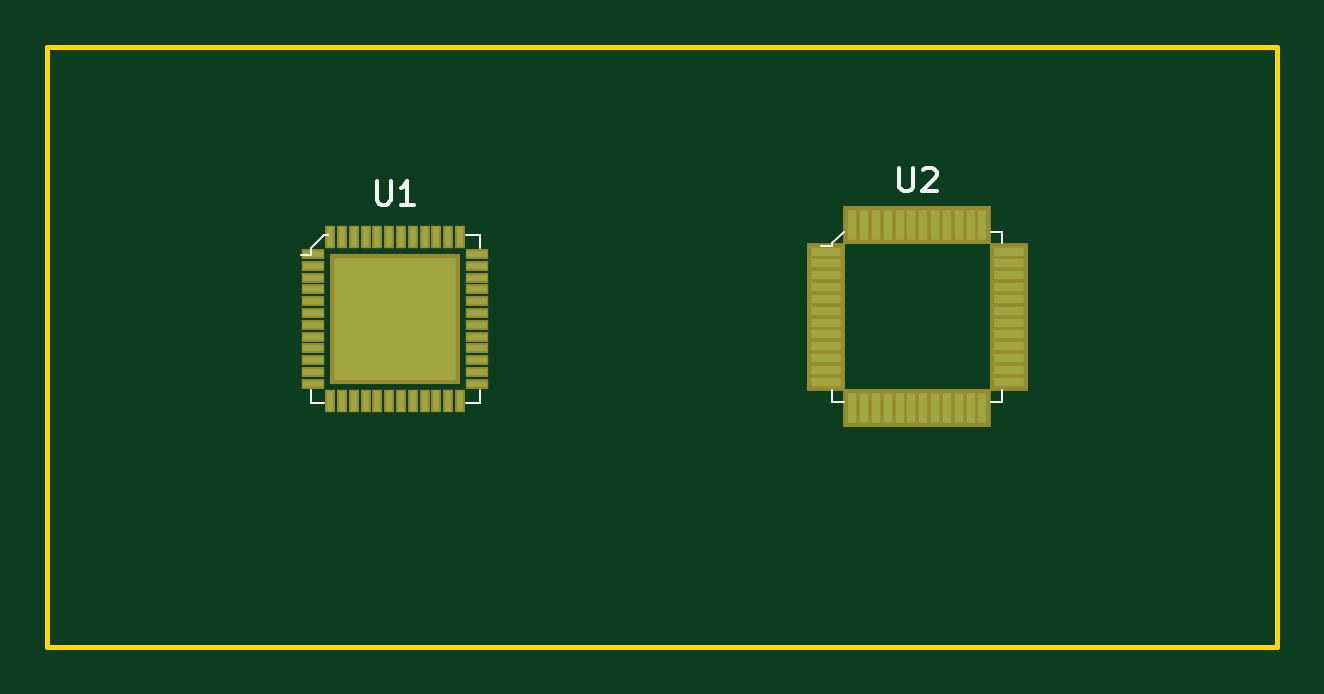
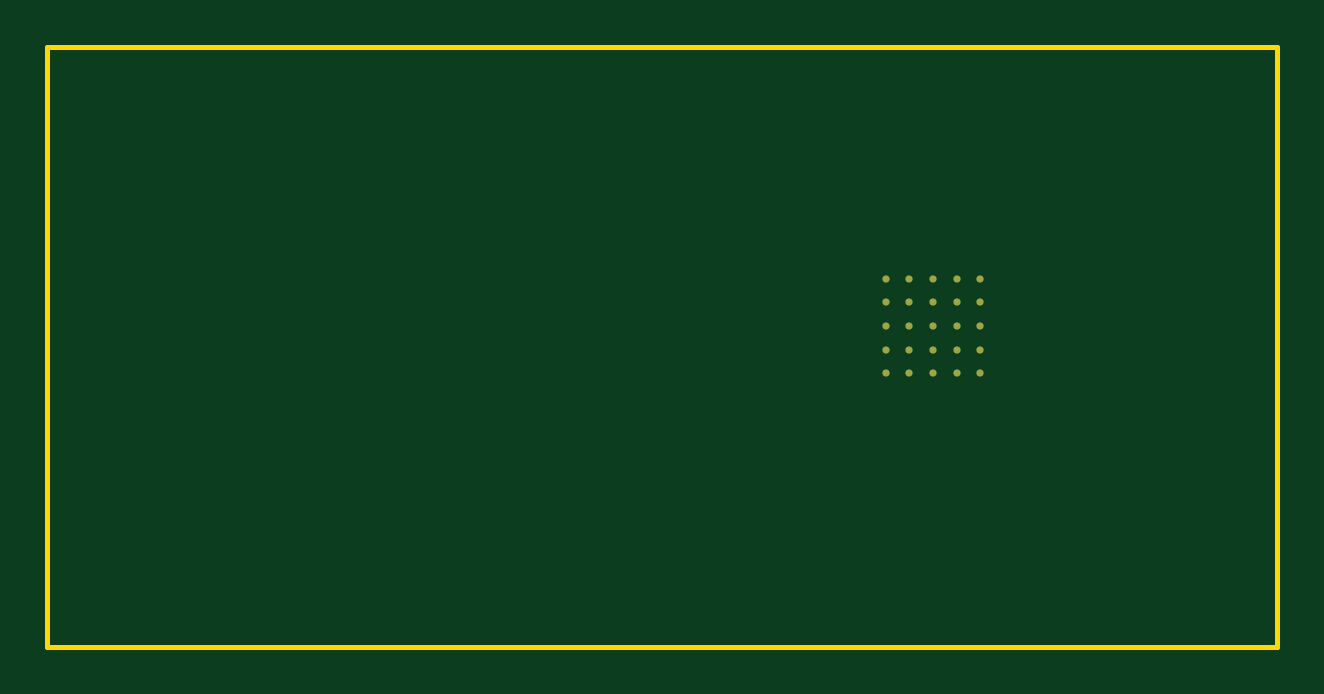
Circuit board: 9 layer files. Board 52.1 x 25.4 mm.
- bottom_copper: audio_test-B.Cu.gbr (1275 bytes)
- bottom_mask: audio_test-B.Mask.gbr (1198 bytes)
- paste: audio_test-B.Paste.gbr (540 bytes)
- bottom_silk: audio_test-B.SilkS.gbr (541 bytes)
- outline: audio_test-Edge.Cuts.gbr (723 bytes)
- top_copper: audio_test-F.Cu.gbr (5975 bytes)
- top_mask: audio_test-F.Mask.gbr (3745 bytes)
- paste: audio_test-F.Paste.gbr (3116 bytes)
- top_silk: audio_test-F.SilkS.gbr (2493 bytes)

=== bottom_copper: audio_test-B.Cu.gbr ===
G04 #@! TF.GenerationSoftware,KiCad,Pcbnew,5.0.0-fee4fd1~65~ubuntu17.10.1*
G04 #@! TF.CreationDate,2018-12-12T13:05:03-05:00*
G04 #@! TF.ProjectId,audio_test,617564696F5F746573742E6B69636164,rev?*
G04 #@! TF.SameCoordinates,Original*
G04 #@! TF.FileFunction,Copper,L2,Bot,Signal*
G04 #@! TF.FilePolarity,Positive*
%FSLAX46Y46*%
G04 Gerber Fmt 4.6, Leading zero omitted, Abs format (unit mm)*
G04 Created by KiCad (PCBNEW 5.0.0-fee4fd1~65~ubuntu17.10.1) date Wed Dec 12 13:05:03 2018*
%MOMM*%
%LPD*%
G01*
G04 APERTURE LIST*
G04 #@! TA.AperFunction,ComponentPad*
%ADD10C,0.300000*%
G04 #@! TD*
G04 APERTURE END LIST*
D10*
G04 #@! TO.P,U1,49*
G04 #@! TO.N,N/C*
X30550000Y-23800000D03*
X30550000Y-24800000D03*
X30550000Y-25800000D03*
X30550000Y-26800000D03*
X30550000Y-27800000D03*
X29550000Y-23800000D03*
X29550000Y-24800000D03*
X29550000Y-25800000D03*
X29550000Y-26800000D03*
X29550000Y-27800000D03*
X28550000Y-23800000D03*
X28550000Y-24800000D03*
X28550000Y-25800000D03*
X28550000Y-26800000D03*
X28550000Y-27800000D03*
X27550000Y-23800000D03*
X27550000Y-24800000D03*
X27550000Y-25800000D03*
X27550000Y-26800000D03*
X27550000Y-27800000D03*
X26550000Y-23800000D03*
X26550000Y-24800000D03*
X26550000Y-25800000D03*
X26550000Y-26800000D03*
X26550000Y-27800000D03*
G04 #@! TD*
M02*

=== bottom_mask: audio_test-B.Mask.gbr ===
G04 #@! TF.GenerationSoftware,KiCad,Pcbnew,5.0.0-fee4fd1~65~ubuntu17.10.1*
G04 #@! TF.CreationDate,2018-12-12T13:05:03-05:00*
G04 #@! TF.ProjectId,audio_test,617564696F5F746573742E6B69636164,rev?*
G04 #@! TF.SameCoordinates,Original*
G04 #@! TF.FileFunction,Soldermask,Bot*
G04 #@! TF.FilePolarity,Negative*
%FSLAX46Y46*%
G04 Gerber Fmt 4.6, Leading zero omitted, Abs format (unit mm)*
G04 Created by KiCad (PCBNEW 5.0.0-fee4fd1~65~ubuntu17.10.1) date Wed Dec 12 13:05:03 2018*
%MOMM*%
%LPD*%
G01*
G04 APERTURE LIST*
%ADD10C,0.300200*%
G04 APERTURE END LIST*
D10*
G04 #@! TO.C,U1*
X30550000Y-23800000D03*
X30550000Y-24800000D03*
X30550000Y-25800000D03*
X30550000Y-26800000D03*
X30550000Y-27800000D03*
X29550000Y-23800000D03*
X29550000Y-24800000D03*
X29550000Y-25800000D03*
X29550000Y-26800000D03*
X29550000Y-27800000D03*
X28550000Y-23800000D03*
X28550000Y-24800000D03*
X28550000Y-25800000D03*
X28550000Y-26800000D03*
X28550000Y-27800000D03*
X27550000Y-23800000D03*
X27550000Y-24800000D03*
X27550000Y-25800000D03*
X27550000Y-26800000D03*
X27550000Y-27800000D03*
X26550000Y-23800000D03*
X26550000Y-24800000D03*
X26550000Y-25800000D03*
X26550000Y-26800000D03*
X26550000Y-27800000D03*
G04 #@! TD*
M02*

=== paste: audio_test-B.Paste.gbr ===
G04 #@! TF.GenerationSoftware,KiCad,Pcbnew,5.0.0-fee4fd1~65~ubuntu17.10.1*
G04 #@! TF.CreationDate,2018-12-12T13:05:03-05:00*
G04 #@! TF.ProjectId,audio_test,617564696F5F746573742E6B69636164,rev?*
G04 #@! TF.SameCoordinates,Original*
G04 #@! TF.FileFunction,Paste,Bot*
G04 #@! TF.FilePolarity,Positive*
%FSLAX46Y46*%
G04 Gerber Fmt 4.6, Leading zero omitted, Abs format (unit mm)*
G04 Created by KiCad (PCBNEW 5.0.0-fee4fd1~65~ubuntu17.10.1) date Wed Dec 12 13:05:03 2018*
%MOMM*%
%LPD*%
G01*
G04 APERTURE LIST*
G04 APERTURE END LIST*
M02*

=== bottom_silk: audio_test-B.SilkS.gbr ===
G04 #@! TF.GenerationSoftware,KiCad,Pcbnew,5.0.0-fee4fd1~65~ubuntu17.10.1*
G04 #@! TF.CreationDate,2018-12-12T13:05:03-05:00*
G04 #@! TF.ProjectId,audio_test,617564696F5F746573742E6B69636164,rev?*
G04 #@! TF.SameCoordinates,Original*
G04 #@! TF.FileFunction,Legend,Bot*
G04 #@! TF.FilePolarity,Positive*
%FSLAX46Y46*%
G04 Gerber Fmt 4.6, Leading zero omitted, Abs format (unit mm)*
G04 Created by KiCad (PCBNEW 5.0.0-fee4fd1~65~ubuntu17.10.1) date Wed Dec 12 13:05:03 2018*
%MOMM*%
%LPD*%
G01*
G04 APERTURE LIST*
G04 APERTURE END LIST*
M02*

=== outline: audio_test-Edge.Cuts.gbr ===
G04 #@! TF.GenerationSoftware,KiCad,Pcbnew,5.0.0-fee4fd1~65~ubuntu17.10.1*
G04 #@! TF.CreationDate,2018-12-12T13:05:03-05:00*
G04 #@! TF.ProjectId,audio_test,617564696F5F746573742E6B69636164,rev?*
G04 #@! TF.SameCoordinates,Original*
G04 #@! TF.FileFunction,Profile,NP*
%FSLAX46Y46*%
G04 Gerber Fmt 4.6, Leading zero omitted, Abs format (unit mm)*
G04 Created by KiCad (PCBNEW 5.0.0-fee4fd1~65~ubuntu17.10.1) date Wed Dec 12 13:05:03 2018*
%MOMM*%
%LPD*%
G01*
G04 APERTURE LIST*
%ADD10C,0.200000*%
G04 APERTURE END LIST*
D10*
X13970000Y-39370000D02*
X13970000Y-13970000D01*
X66040000Y-39370000D02*
X13970000Y-39370000D01*
X66040000Y-13970000D02*
X66040000Y-39370000D01*
X13970000Y-13970000D02*
X66040000Y-13970000D01*
M02*

=== top_copper: audio_test-F.Cu.gbr (5975 bytes, source omitted) ===
=== top_mask: audio_test-F.Mask.gbr ===
G04 #@! TF.GenerationSoftware,KiCad,Pcbnew,5.0.0-fee4fd1~65~ubuntu17.10.1*
G04 #@! TF.CreationDate,2018-12-12T13:05:03-05:00*
G04 #@! TF.ProjectId,audio_test,617564696F5F746573742E6B69636164,rev?*
G04 #@! TF.SameCoordinates,Original*
G04 #@! TF.FileFunction,Soldermask,Top*
G04 #@! TF.FilePolarity,Negative*
%FSLAX46Y46*%
G04 Gerber Fmt 4.6, Leading zero omitted, Abs format (unit mm)*
G04 Created by KiCad (PCBNEW 5.0.0-fee4fd1~65~ubuntu17.10.1) date Wed Dec 12 13:05:03 2018*
%MOMM*%
%LPD*%
G01*
G04 APERTURE LIST*
%ADD10R,0.420000X0.990000*%
%ADD11R,0.990000X0.420000*%
%ADD12R,5.550000X5.550000*%
%ADD13C,0.300200*%
%ADD14R,1.650000X0.750000*%
%ADD15R,0.750000X1.650000*%
G04 APERTURE END LIST*
D10*
G04 #@! TO.C,U1*
X31440000Y-22025000D03*
X25940000Y-28975000D03*
D11*
X25215000Y-22750000D03*
X25215000Y-23250000D03*
X25215000Y-23750000D03*
X25215000Y-24250000D03*
X25215000Y-24750000D03*
X25215000Y-25250000D03*
X25215000Y-25750000D03*
X25215000Y-26250000D03*
X25215000Y-26750000D03*
X25215000Y-27250000D03*
X25215000Y-27750000D03*
X25215000Y-28250000D03*
D10*
X26440000Y-28975000D03*
X26940000Y-28975000D03*
X27440000Y-28975000D03*
X27940000Y-28975000D03*
X28440000Y-28975000D03*
X28940000Y-28975000D03*
X29440000Y-28975000D03*
X29940000Y-28975000D03*
X30440000Y-28975000D03*
X30940000Y-28975000D03*
X31440000Y-28975000D03*
D11*
X32165000Y-28250000D03*
X32165000Y-27750000D03*
X32165000Y-27250000D03*
X32165000Y-26750000D03*
X32165000Y-26250000D03*
X32165000Y-25750000D03*
X32165000Y-25250000D03*
X32165000Y-24750000D03*
X32165000Y-24250000D03*
X32165000Y-23750000D03*
X32165000Y-23250000D03*
X32165000Y-22750000D03*
D10*
X30940000Y-22025000D03*
X30440000Y-22025000D03*
X29940000Y-22025000D03*
X29440000Y-22025000D03*
X28940000Y-22025000D03*
X28440000Y-22025000D03*
X27940000Y-22025000D03*
X27440000Y-22025000D03*
X26940000Y-22025000D03*
X26440000Y-22025000D03*
X25940000Y-22025000D03*
D12*
X28690000Y-25500000D03*
D13*
X30550000Y-23800000D03*
X30550000Y-24800000D03*
X30550000Y-25800000D03*
X30550000Y-26800000D03*
X30550000Y-27800000D03*
X29550000Y-23800000D03*
X29550000Y-24800000D03*
X29550000Y-25800000D03*
X29550000Y-26800000D03*
X29550000Y-27800000D03*
X28550000Y-23800000D03*
X28550000Y-24800000D03*
X28550000Y-25800000D03*
X28550000Y-26800000D03*
X28550000Y-27800000D03*
X27550000Y-23800000D03*
X27550000Y-24800000D03*
X27550000Y-25800000D03*
X27550000Y-26800000D03*
X27550000Y-27800000D03*
X26550000Y-23800000D03*
X26550000Y-24800000D03*
X26550000Y-25800000D03*
X26550000Y-26800000D03*
X26550000Y-27800000D03*
G04 #@! TD*
D14*
G04 #@! TO.C,U2*
X46925000Y-25150000D03*
X46925000Y-24650000D03*
X46925000Y-24150000D03*
X46925000Y-23650000D03*
X46925000Y-23150000D03*
X46925000Y-22650000D03*
X46925000Y-25650000D03*
X46925000Y-26150000D03*
X46925000Y-26650000D03*
X46925000Y-27150000D03*
X46925000Y-27650000D03*
X46925000Y-28150000D03*
D15*
X50550000Y-29275000D03*
X50050000Y-29275000D03*
X49550000Y-29275000D03*
X49050000Y-29275000D03*
X48550000Y-29275000D03*
X48050000Y-29275000D03*
X51050000Y-29275000D03*
X51550000Y-29275000D03*
X52050000Y-29275000D03*
X52550000Y-29275000D03*
X53050000Y-29275000D03*
X53550000Y-29275000D03*
D14*
X54675000Y-28150000D03*
X54675000Y-27650000D03*
X54675000Y-27150000D03*
X54675000Y-26650000D03*
X54675000Y-26150000D03*
X54675000Y-25650000D03*
X54675000Y-25150000D03*
X54675000Y-24650000D03*
X54675000Y-24150000D03*
X54675000Y-23650000D03*
X54675000Y-23150000D03*
X54675000Y-22650000D03*
D15*
X53550000Y-21525000D03*
X53050000Y-21525000D03*
X52550000Y-21525000D03*
X52050000Y-21525000D03*
X51550000Y-21525000D03*
X51050000Y-21525000D03*
X50550000Y-21525000D03*
X50050000Y-21525000D03*
X49550000Y-21525000D03*
X49050000Y-21525000D03*
X48550000Y-21525000D03*
X48050000Y-21525000D03*
G04 #@! TD*
M02*

=== paste: audio_test-F.Paste.gbr ===
G04 #@! TF.GenerationSoftware,KiCad,Pcbnew,5.0.0-fee4fd1~65~ubuntu17.10.1*
G04 #@! TF.CreationDate,2018-12-12T13:05:03-05:00*
G04 #@! TF.ProjectId,audio_test,617564696F5F746573742E6B69636164,rev?*
G04 #@! TF.SameCoordinates,Original*
G04 #@! TF.FileFunction,Paste,Top*
G04 #@! TF.FilePolarity,Positive*
%FSLAX46Y46*%
G04 Gerber Fmt 4.6, Leading zero omitted, Abs format (unit mm)*
G04 Created by KiCad (PCBNEW 5.0.0-fee4fd1~65~ubuntu17.10.1) date Wed Dec 12 13:05:03 2018*
%MOMM*%
%LPD*%
G01*
G04 APERTURE LIST*
%ADD10R,0.280000X0.850000*%
%ADD11R,0.850000X0.280000*%
%ADD12R,5.150000X5.150000*%
%ADD13R,1.250000X0.350000*%
%ADD14R,0.350000X1.250000*%
G04 APERTURE END LIST*
D10*
G04 #@! TO.C,U1*
X31440000Y-22025000D03*
X25940000Y-28975000D03*
D11*
X25215000Y-22750000D03*
X25215000Y-23250000D03*
X25215000Y-23750000D03*
X25215000Y-24250000D03*
X25215000Y-24750000D03*
X25215000Y-25250000D03*
X25215000Y-25750000D03*
X25215000Y-26250000D03*
X25215000Y-26750000D03*
X25215000Y-27250000D03*
X25215000Y-27750000D03*
X25215000Y-28250000D03*
D10*
X26440000Y-28975000D03*
X26940000Y-28975000D03*
X27440000Y-28975000D03*
X27940000Y-28975000D03*
X28440000Y-28975000D03*
X28940000Y-28975000D03*
X29440000Y-28975000D03*
X29940000Y-28975000D03*
X30440000Y-28975000D03*
X30940000Y-28975000D03*
X31440000Y-28975000D03*
D11*
X32165000Y-28250000D03*
X32165000Y-27750000D03*
X32165000Y-27250000D03*
X32165000Y-26750000D03*
X32165000Y-26250000D03*
X32165000Y-25750000D03*
X32165000Y-25250000D03*
X32165000Y-24750000D03*
X32165000Y-24250000D03*
X32165000Y-23750000D03*
X32165000Y-23250000D03*
X32165000Y-22750000D03*
D10*
X30940000Y-22025000D03*
X30440000Y-22025000D03*
X29940000Y-22025000D03*
X29440000Y-22025000D03*
X28940000Y-22025000D03*
X28440000Y-22025000D03*
X27940000Y-22025000D03*
X27440000Y-22025000D03*
X26940000Y-22025000D03*
X26440000Y-22025000D03*
X25940000Y-22025000D03*
D12*
X28690000Y-25500000D03*
G04 #@! TD*
D13*
G04 #@! TO.C,U2*
X46925000Y-25150000D03*
X46925000Y-24650000D03*
X46925000Y-24150000D03*
X46925000Y-23650000D03*
X46925000Y-23150000D03*
X46925000Y-22650000D03*
X46925000Y-25650000D03*
X46925000Y-26150000D03*
X46925000Y-26650000D03*
X46925000Y-27150000D03*
X46925000Y-27650000D03*
X46925000Y-28150000D03*
D14*
X50550000Y-29275000D03*
X50050000Y-29275000D03*
X49550000Y-29275000D03*
X49050000Y-29275000D03*
X48550000Y-29275000D03*
X48050000Y-29275000D03*
X51050000Y-29275000D03*
X51550000Y-29275000D03*
X52050000Y-29275000D03*
X52550000Y-29275000D03*
X53050000Y-29275000D03*
X53550000Y-29275000D03*
D13*
X54675000Y-28150000D03*
X54675000Y-27650000D03*
X54675000Y-27150000D03*
X54675000Y-26650000D03*
X54675000Y-26150000D03*
X54675000Y-25650000D03*
X54675000Y-25150000D03*
X54675000Y-24650000D03*
X54675000Y-24150000D03*
X54675000Y-23650000D03*
X54675000Y-23150000D03*
X54675000Y-22650000D03*
D14*
X53550000Y-21525000D03*
X53050000Y-21525000D03*
X52550000Y-21525000D03*
X52050000Y-21525000D03*
X51550000Y-21525000D03*
X51050000Y-21525000D03*
X50550000Y-21525000D03*
X50050000Y-21525000D03*
X49550000Y-21525000D03*
X49050000Y-21525000D03*
X48550000Y-21525000D03*
X48050000Y-21525000D03*
G04 #@! TD*
M02*

=== top_silk: audio_test-F.SilkS.gbr ===
G04 #@! TF.GenerationSoftware,KiCad,Pcbnew,5.0.0-fee4fd1~65~ubuntu17.10.1*
G04 #@! TF.CreationDate,2018-12-12T13:05:03-05:00*
G04 #@! TF.ProjectId,audio_test,617564696F5F746573742E6B69636164,rev?*
G04 #@! TF.SameCoordinates,Original*
G04 #@! TF.FileFunction,Legend,Top*
G04 #@! TF.FilePolarity,Positive*
%FSLAX46Y46*%
G04 Gerber Fmt 4.6, Leading zero omitted, Abs format (unit mm)*
G04 Created by KiCad (PCBNEW 5.0.0-fee4fd1~65~ubuntu17.10.1) date Wed Dec 12 13:05:03 2018*
%MOMM*%
%LPD*%
G01*
G04 APERTURE LIST*
%ADD10C,0.100000*%
%ADD11C,0.150000*%
G04 APERTURE END LIST*
D10*
G04 #@! TO.C,U1*
X25840000Y-21925000D02*
X25690000Y-21925000D01*
X25690000Y-21925000D02*
X25115000Y-22500000D01*
X25115000Y-22500000D02*
X25115000Y-22800000D01*
X25115000Y-22800000D02*
X24690000Y-22800000D01*
X25115000Y-29075000D02*
X25690000Y-29075000D01*
X25115000Y-28500000D02*
X25115000Y-29075000D01*
X32265000Y-28500000D02*
X32265000Y-29075000D01*
X32265000Y-29075000D02*
X31690000Y-29075000D01*
X32265000Y-22500000D02*
X32265000Y-21925000D01*
X32265000Y-21925000D02*
X31690000Y-21925000D01*
G04 #@! TO.C,U2*
X47200000Y-28500000D02*
X47200000Y-29000000D01*
X47200000Y-29000000D02*
X47700000Y-29000000D01*
X54400000Y-28500000D02*
X54400000Y-29000000D01*
X54400000Y-29000000D02*
X53900000Y-29000000D01*
X53900000Y-21800000D02*
X54400000Y-21800000D01*
X54400000Y-21800000D02*
X54400000Y-22300000D01*
X47700000Y-21800000D02*
X47200000Y-22300000D01*
X47200000Y-22300000D02*
X47200000Y-22400000D01*
X47200000Y-22400000D02*
X46700000Y-22400000D01*
G04 #@! TO.C,U1*
D11*
X27928095Y-19662380D02*
X27928095Y-20471904D01*
X27975714Y-20567142D01*
X28023333Y-20614761D01*
X28118571Y-20662380D01*
X28309047Y-20662380D01*
X28404285Y-20614761D01*
X28451904Y-20567142D01*
X28499523Y-20471904D01*
X28499523Y-19662380D01*
X29499523Y-20662380D02*
X28928095Y-20662380D01*
X29213809Y-20662380D02*
X29213809Y-19662380D01*
X29118571Y-19805238D01*
X29023333Y-19900476D01*
X28928095Y-19948095D01*
G04 #@! TO.C,U2*
X50038095Y-19102380D02*
X50038095Y-19911904D01*
X50085714Y-20007142D01*
X50133333Y-20054761D01*
X50228571Y-20102380D01*
X50419047Y-20102380D01*
X50514285Y-20054761D01*
X50561904Y-20007142D01*
X50609523Y-19911904D01*
X50609523Y-19102380D01*
X51038095Y-19197619D02*
X51085714Y-19150000D01*
X51180952Y-19102380D01*
X51419047Y-19102380D01*
X51514285Y-19150000D01*
X51561904Y-19197619D01*
X51609523Y-19292857D01*
X51609523Y-19388095D01*
X51561904Y-19530952D01*
X50990476Y-20102380D01*
X51609523Y-20102380D01*
G04 #@! TD*
M02*
